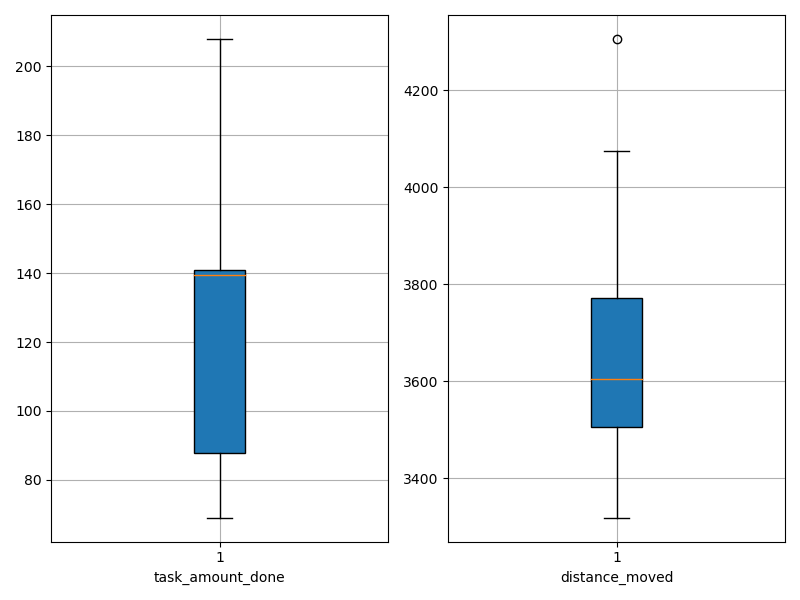

The file beside this chart, header and first rows:
agent_id, task_amount_done, distance_moved
0, 140.0, 3473
1, 138.0, 3319
2, 141.0, 3385
3, 140.0, 3646
4, 69.0, 3797
5, 69.0, 3487
6, 139.0, 3498
7, 139.0, 3611
8, 69.0, 4047
9, 71.0, 4075
10, 70.0, 4007
11, 138.0, 3564
12, 141.0, 3427
13, 140.0, 3591
14, 139.0, 3840
15, 141.0, 3473
16, 140.0, 4025
17, 142.0, 3553
18, 71.0, 3754
19, 139.0, 3731
20, 208.0, 3528
21, 70.0, 3471
22, 141.0, 3562
23, 140.0, 3695
24, 141.0, 3598
25, 139.0, 3540
26, 142.0, 3759
27, 71.0, 4305
28, 142.0, 3763
29, 140.0, 3776
